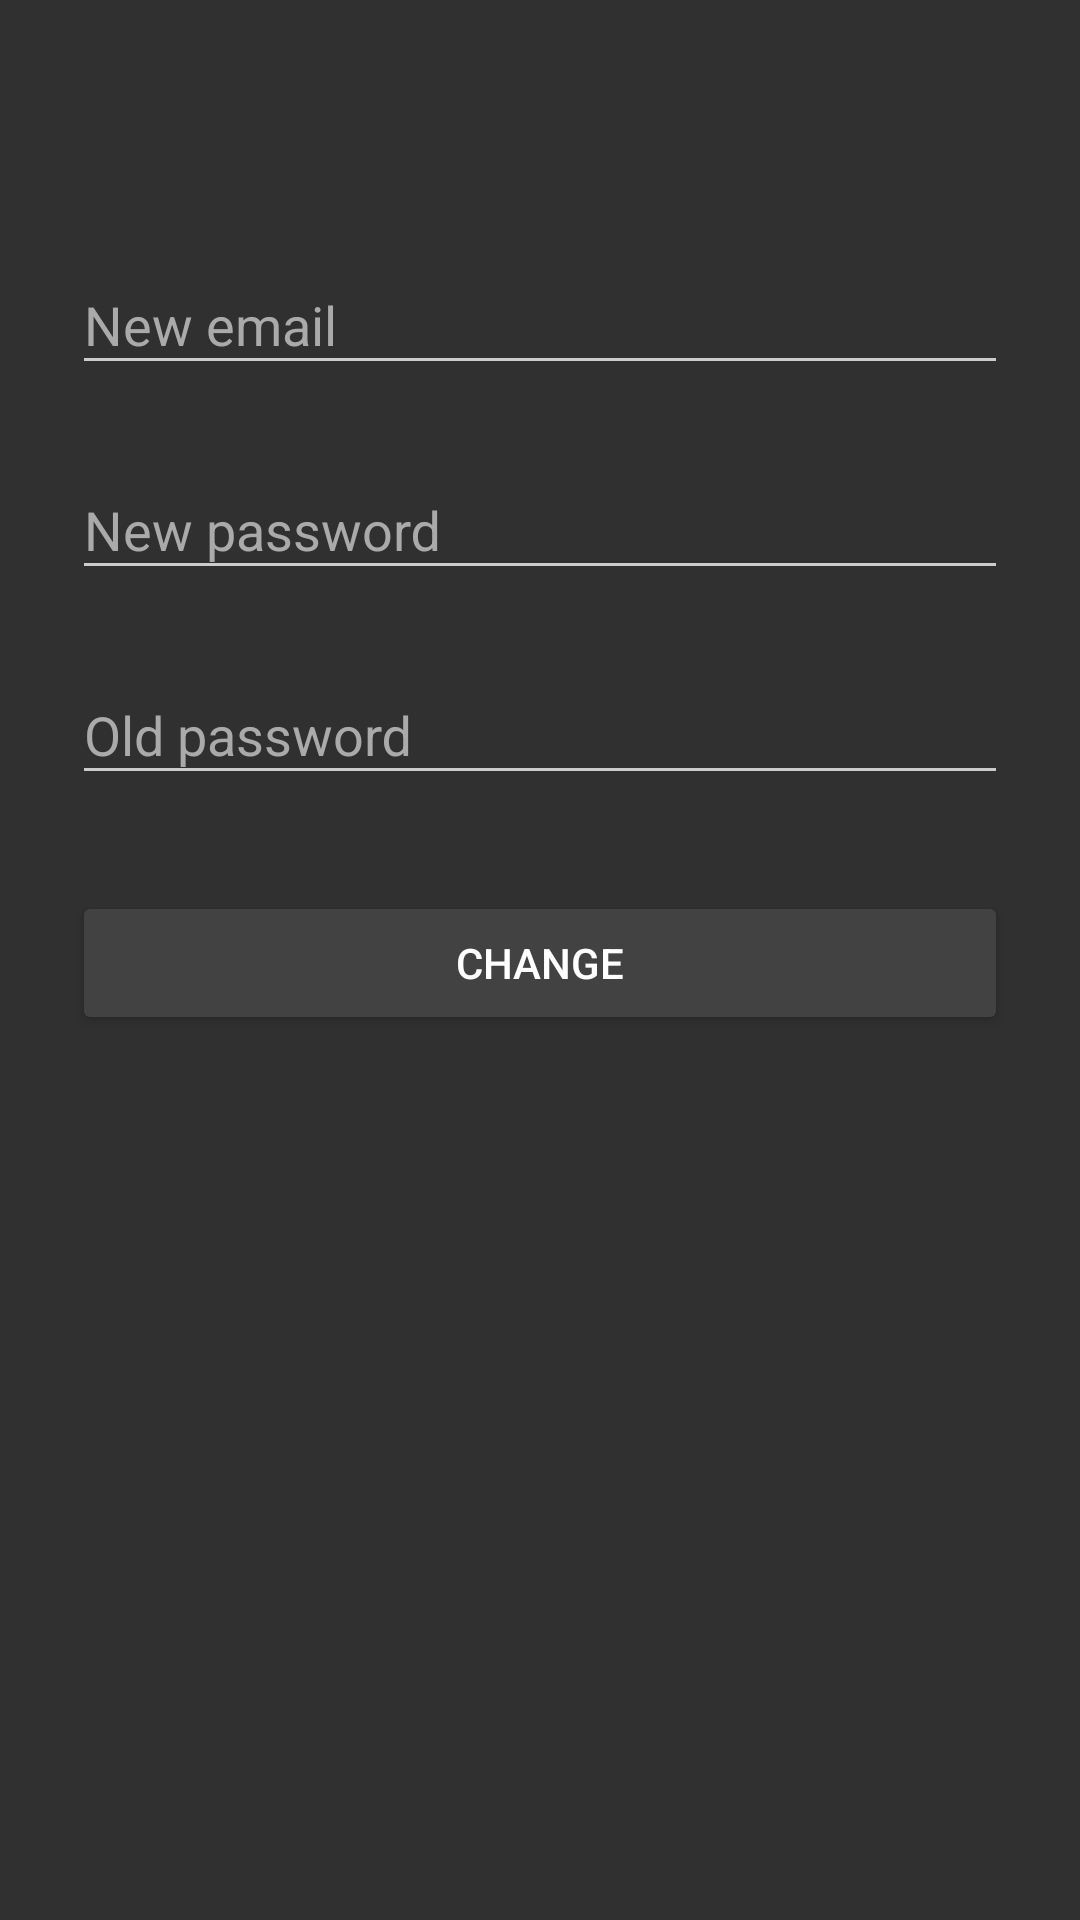

Here is an Android app screen rendered from its layout file. Give the layout XML and the strings, colors and styles it references.
<!-- AndroidManifest.xml: application theme MyTheme -->
<!-- res/layout/activity_change_admin.xml -->
<?xml version="1.0" encoding="utf-8"?>
<android.support.v4.widget.DrawerLayout
xmlns:android="http://schemas.android.com/apk/res/android"
xmlns:tools="http://schemas.android.com/tools"
android:layout_width="match_parent"
android:layout_height="match_parent"
xmlns:app="http://schemas.android.com/apk/res-auto"
android:id="@+id/admin_home_drawer_layout_id">

    <ScrollView
        xmlns:android="http://schemas.android.com/apk/res/android"
        android:layout_width="fill_parent"
        android:layout_height="fill_parent"
        android:fitsSystemWindows="true">
        <LinearLayout
            android:layout_width="match_parent"
            android:layout_height="wrap_content"
            android:orientation="vertical"
            android:paddingTop="46dp"
            android:paddingLeft="24dp"
            android:paddingRight="24dp"
            android:weightSum="1">


            <android.support.design.widget.TextInputLayout
                android:layout_width="match_parent"
                android:layout_height="wrap_content"
                android:layout_marginTop="30dp"
                android:layout_marginBottom="8dp">
                <EditText
                    android:layout_width="match_parent"
                    android:layout_height="wrap_content"
                    android:inputType="textEmailAddress"
                    android:hint="New email"
                    android:textColorHint="#95A5A6"
                    android:textColor="@color/my_text_color"
                    android:id="@+id/newEmail" />
            </android.support.design.widget.TextInputLayout>

            <android.support.design.widget.TextInputLayout
                android:layout_width="match_parent"
                android:layout_height="wrap_content"
                android:layout_marginTop="8dp"
                android:layout_marginBottom="8dp">
                <EditText
                    android:layout_width="match_parent"
                    android:layout_height="wrap_content"
                    android:inputType="textPassword"
                    android:hint="New password"
                    android:textColorHint="#95A5A6"
                    android:textColor="@color/my_text_color"
                    android:id="@+id/newPassword" />
            </android.support.design.widget.TextInputLayout>

            <android.support.design.widget.TextInputLayout
                android:layout_width="match_parent"
                android:layout_height="wrap_content"
                android:layout_marginTop="8dp"
                android:layout_marginBottom="8dp">
                <EditText
                    android:layout_width="match_parent"
                    android:layout_height="wrap_content"
                    android:inputType="textPassword"
                    android:hint="Old password"
                    android:textColorHint="#95A5A6"
                    android:textColor="@color/my_text_color"
                    android:id="@+id/oldPassword" />
            </android.support.design.widget.TextInputLayout>

            <android.support.v7.widget.AppCompatButton
                android:layout_width="fill_parent"
                android:layout_height="wrap_content"
                android:layout_marginTop="24dp"
                android:layout_marginBottom="24dp"
                android:padding="12dp"
                android:text="Change"
                android:id="@+id/ACButton" />
        </LinearLayout>
    </ScrollView>
<android.support.design.widget.NavigationView
    android:layout_width="wrap_content"
    android:layout_height="match_parent"
    android:id="@+id/admin_home_navigationView_id"
    app:menu="@menu/admin_home_navigation_menu"
    android:layout_gravity = "start"
    app:headerLayout="@layout/admin_home_navigation_header">

</android.support.design.widget.NavigationView>
</android.support.v4.widget.DrawerLayout>
<!-- res/layout/admin_home_navigation_header.xml (included above) -->
<?xml version="1.0" encoding="utf-8"?>
<RelativeLayout xmlns:android="http://schemas.android.com/apk/res/android"
    android:orientation="vertical" android:layout_width="match_parent"
    android:layout_height="100dp"
    android:background="@color/button_material_dark"
    android:padding="20dp">

    <TextView
        android:layout_width="wrap_content"
        android:layout_height="wrap_content"
        android:textAppearance="?android:attr/textAppearanceMedium"
        android:text="Navigation"
        android:id="@+id/nav_head_admin"
        android:textColor="#ffffff"
        android:textSize="20dp"
        android:layout_centerVertical="true"
        android:layout_alignParentLeft="true"
        android:layout_alignParentStart="true" />
</RelativeLayout>
<!-- resources referenced by this layout -->
<resources>
  <color name="my_text_color">#ffffff</color>
  <style name="MyTheme" parent="Theme.AppCompat">
          
          <item name="colorPrimary">@color/black_01</item>
          <item name="colorPrimaryDark">@color/black_00</item>
          <item name="colorAccent">@color/red</item>
          <item name="android:textColorPrimary">@color/white</item>
          <item name="android:windowBackground">@color/black_02</item>
          <item name="colorControlNormal">@color/iron</item>
          <item name="colorControlActivated">@color/red</item>
          <item name="colorControlHighlight">@color/white</item>
          <item name="android:textColorHint">@color/base</item>
          <item name="colorButtonNormal">@color/black_03</item>
          <item name="android:colorButtonNormal">@color/black_03</item>
          <item name="android:divider">@color/white</item>
          <item name="android:navigationBarColor">@color/black</item>
      </style>
  <color name="black_01">#212121</color>
  <color name="black_00">#000000</color>
  <color name="red">#cc0000</color>
  <color name="white">#FFFFFF</color>
  <color name="black_02">#303030</color>
  <color name="iron">#CCCCCC</color>
  <color name="base">#aaaaaa</color>
  <color name="black_03">#424242</color>
  <color name="black">#000000</color>
</resources>
